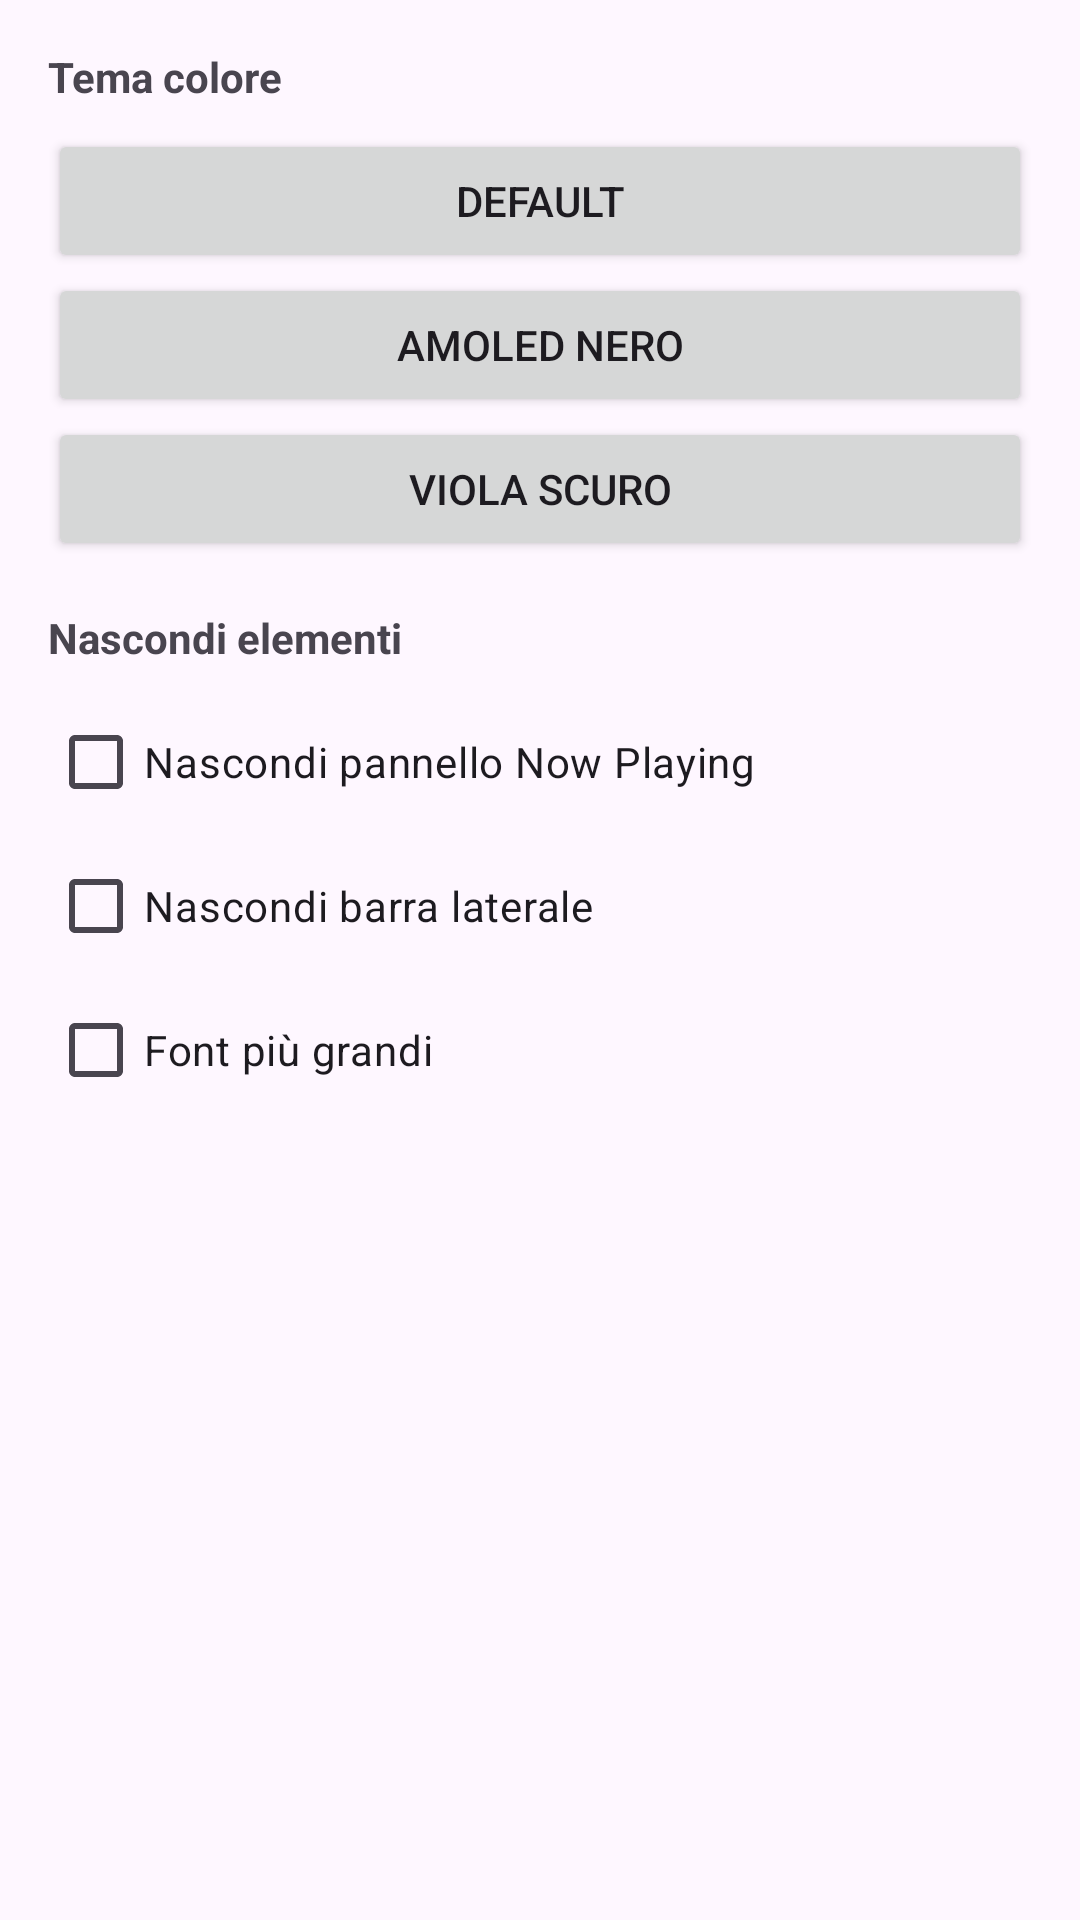

Reconstruct the res/layout file that produces this screen, plus the resources it refers to.
<!-- AndroidManifest.xml: activity theme Theme.SpotifyWrapper -->
<!-- res/layout/activity_settings.xml -->
<?xml version="1.0" encoding="utf-8"?>
<ScrollView xmlns:android="http://schemas.android.com/apk/res/android"
    android:layout_width="match_parent"
    android:layout_height="match_parent">

    <LinearLayout
        android:layout_width="match_parent"
        android:layout_height="wrap_content"
        android:orientation="vertical"
        android:padding="16dp">

        <TextView
            android:layout_width="wrap_content"
            android:layout_height="wrap_content"
            android:text="@string/settings_theme_title"
            android:textStyle="bold"
            android:paddingBottom="8dp" />

        <Button
            android:id="@+id/btnThemeDefault"
            android:layout_width="match_parent"
            android:layout_height="wrap_content"
            android:text="@string/settings_theme_default" />

        <Button
            android:id="@+id/btnThemeAmoled"
            android:layout_width="match_parent"
            android:layout_height="wrap_content"
            android:text="@string/settings_theme_amoled" />

        <Button
            android:id="@+id/btnThemeViolet"
            android:layout_width="match_parent"
            android:layout_height="wrap_content"
            android:text="@string/settings_theme_violet" />

        <TextView
            android:layout_width="wrap_content"
            android:layout_height="wrap_content"
            android:text="@string/settings_elements_title"
            android:textStyle="bold"
            android:paddingTop="16dp"
            android:paddingBottom="8dp" />

        <CheckBox
            android:id="@+id/chkHideNowPlaying"
            android:layout_width="match_parent"
            android:layout_height="wrap_content"
            android:text="@string/settings_hide_now_playing" />

        <CheckBox
            android:id="@+id/chkHideSidebar"
            android:layout_width="match_parent"
            android:layout_height="wrap_content"
            android:text="@string/settings_hide_sidebar" />

        <CheckBox
            android:id="@+id/chkBiggerFonts"
            android:layout_width="match_parent"
            android:layout_height="wrap_content"
            android:text="@string/settings_bigger_fonts" />

    </LinearLayout>
</ScrollView>
<!-- resources referenced by this layout -->
<resources>
  <string name="settings_bigger_fonts">Font più grandi</string>
  <string name="settings_elements_title">Nascondi elementi</string>
  <string name="settings_hide_now_playing">Nascondi pannello Now Playing</string>
  <string name="settings_hide_sidebar">Nascondi barra laterale</string>
  <string name="settings_theme_amoled">AMOLED Nero</string>
  <string name="settings_theme_default">Default</string>
  <string name="settings_theme_title">Tema colore</string>
  <string name="settings_theme_violet">Viola Scuro</string>
  <style name="Theme.SpotifyWrapper" parent="Theme.Material3.DayNight.NoActionBar" />
</resources>
